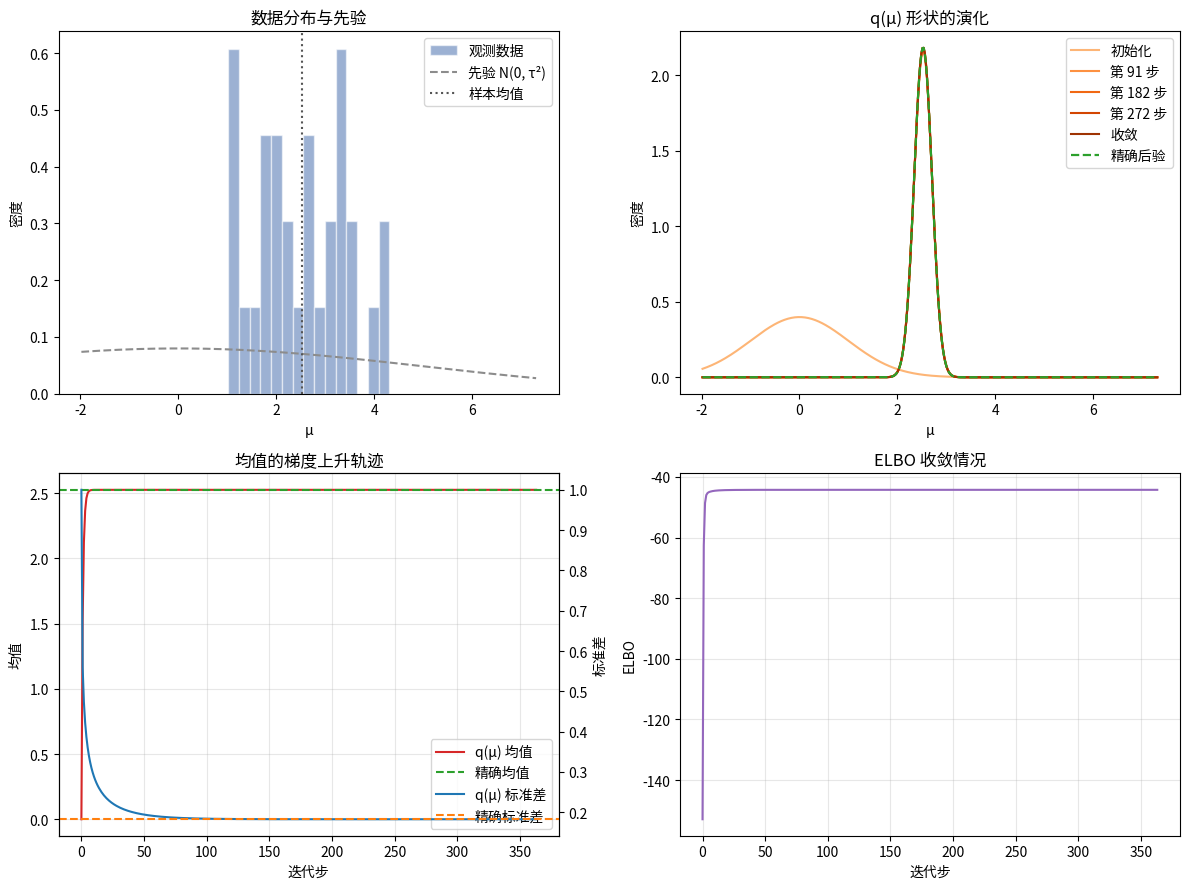

Reproduce this figure in Python.
from __future__ import annotations

import math
from dataclasses import dataclass
from typing import List, Tuple

import matplotlib.pyplot as plt
import numpy as np


@dataclass
class ModelConfig:
    """Configuration for the conjugate Gaussian model."""

    obs_std: float = 1.0  # Known observation noise standard deviation (σ)
    prior_var: float = 25.0  # Prior variance on the latent mean (τ^2)


@dataclass
class VIResult:
    """Container for the variational inference run."""

    mean: float
    std: float
    elbo_values: List[float]
    means: List[float]
    stds: List[float]


def generate_data(true_mean: float, size: int, config: ModelConfig, seed: int = 0) -> np.ndarray:
    rng = np.random.default_rng(seed)
    return rng.normal(loc=true_mean, scale=config.obs_std, size=size)


def compute_elbo(data: np.ndarray, mean: float, log_std: float, config: ModelConfig) -> float:
    """Analytical ELBO for q(μ) = N(mean, std^2) against the conjugate model."""
    obs_var = config.obs_std ** 2
    prior_var = config.prior_var
    std_sq = math.exp(2.0 * log_std)  # Note: std = exp(log_std)
    n = data.size

    # Expected log-likelihood term E_q[log p(y | μ)]
    centered_sq = np.square(data - mean)
    expected_ll = -0.5 * n * math.log(2.0 * math.pi * obs_var)
    expected_ll -= 0.5 * (np.sum(centered_sq) + n * std_sq) / obs_var

    # Expected log prior term E_q[log p(μ)]
    expected_log_prior = -0.5 * math.log(2.0 * math.pi * prior_var)
    expected_log_prior -= 0.5 * (std_sq + mean**2) / prior_var

    # Entropy of q(μ) contributes as -E_q[log q(μ)]
    entropy = 0.5 * (1.0 + math.log(2.0 * math.pi)) + log_std

    return expected_ll + expected_log_prior + entropy


def compute_gradients(data: np.ndarray, mean: float, log_std: float, config: ModelConfig) -> Tuple[float, float]:
    """Closed-form gradients of the ELBO with respect to mean and log_std."""
    obs_var = config.obs_std ** 2
    prior_var = config.prior_var
    std_sq = math.exp(2.0 * log_std)
    n = data.size

    grad_mean = -(np.sum(mean - data) / obs_var) - mean / prior_var
    grad_log_std = -(n * std_sq / obs_var) - (std_sq / prior_var) + 1.0
    return grad_mean, grad_log_std


def run_variational_inference(
    data: np.ndarray,
    config: ModelConfig,
    lr: float = 0.02,
    steps: int = 600,
    init_mean: float = 0.0,
    init_log_std: float = math.log(1.0),
    backtracking: int = 8,
    shrink: float = 0.5,
    min_step: float = 1e-6,
) -> VIResult:
    mean = init_mean
    log_std = init_log_std

    elbo_values: List[float] = [compute_elbo(data, mean, log_std, config)]
    means: List[float] = [mean]
    stds: List[float] = [math.exp(log_std)]

    for _ in range(steps):
        current_elbo = elbo_values[-1]

        grad_mean, grad_log_std = compute_gradients(data, mean, log_std, config)

        step_scale = 1.0
        accepted = False
        candidate_mean = mean
        candidate_log_std = log_std
        candidate_elbo = current_elbo

        for _ in range(backtracking):
            step = lr * step_scale
            trial_mean = mean + step * grad_mean
            trial_log_std = log_std + step * grad_log_std
            trial_elbo = compute_elbo(data, trial_mean, trial_log_std, config)

            if math.isfinite(trial_elbo) and trial_elbo >= current_elbo:
                candidate_mean = trial_mean
                candidate_log_std = trial_log_std
                candidate_elbo = trial_elbo
                accepted = True
                break

            step_scale *= shrink
            if step_scale < min_step:
                break

        if not accepted:
            # If no improving step was found, fall back to the best finite trial we computed.
            candidate_mean = mean + lr * step_scale * grad_mean
            candidate_log_std = log_std + lr * step_scale * grad_log_std
            candidate_elbo = compute_elbo(data, candidate_mean, candidate_log_std, config)
            if not math.isfinite(candidate_elbo) or candidate_elbo < current_elbo:
                # Keep the previous iterate to avoid divergence and exit early.
                break
            accepted = True

        if accepted:
            mean = candidate_mean
            log_std = candidate_log_std
            elbo_values.append(candidate_elbo)
            means.append(mean)
            stds.append(math.exp(log_std))

    return VIResult(mean=mean, std=math.exp(log_std), elbo_values=elbo_values, means=means, stds=stds)


def closed_form_posterior(data: np.ndarray, config: ModelConfig) -> Tuple[float, float]:
    """Exact conjugate posterior for comparison."""
    obs_var = config.obs_std ** 2
    prior_var = config.prior_var
    n = data.size

    precision = n / obs_var + 1.0 / prior_var
    posterior_var = 1.0 / precision
    posterior_mean = posterior_var * (np.sum(data) / obs_var)
    return posterior_mean, math.sqrt(posterior_var)


def describe_math(data: np.ndarray, config: ModelConfig) -> None:
    """Prints an explanation of the variational objective and its components."""
    print("\n=== 模型设定 ===")
    print("观测数据: y_i ~ Normal(μ, σ^2)，其中 σ 已知。")
    print("先验: μ ~ Normal(0, τ^2)。")
    print(f"当前示例使用 σ = {config.obs_std:.1f}, τ^2 = {config.prior_var:.1f}, 样本量 N = {data.size}.")

    print("\n=== 变分族 ===")
    print("使用均值为 m、标准差为 s 的单变量正态分布 q(μ) = Normal(m, s^2)。")

    print("\n=== 证据下界 (ELBO) ===")
    print("ELBO(m, s) = E_q[log p(y | μ)] + E_q[log p(μ)] - E_q[log q(μ)]")
    print("由于模型是共轭的，每一项可以解析计算：")
    print("1) E_q[log p(y | μ)] = -½ N log(2πσ^2) - ½σ^{-2} Σ [(y_i - m)^2 + s^2]")
    print("2) E_q[log p(μ)] = -½ log(2πτ^2) - ½τ^{-2} (s^2 + m^2)")
    print("3) -E_q[log q(μ)] = ½ log(2π e s^2)")
    print("对 m 和 log s 求导即可得到梯度，从而使用梯度上升最大化 ELBO。")


def _choose_snapshot_indices(length: int, desired: int = 5) -> List[int]:
    desired = max(2, desired)
    if length <= desired:
        return list(range(length))
    step = (length - 1) / (desired - 1)
    indices = {int(round(step * i)) for i in range(desired)}
    indices.add(length - 1)
    return sorted(indices)


def visualize_inference_steps(
    data: np.ndarray,
    config: ModelConfig,
    vi_result: VIResult,
    exact_posterior: Tuple[float, float],
) -> None:
    prior_mean = 0.0
    prior_std = math.sqrt(config.prior_var)
    exact_mean, exact_std = exact_posterior

    xs = np.linspace(min(data) - 3, max(data) + 3, 400)

    def normal_pdf(x, mean, std):
        coeff = 1.0 / (std * math.sqrt(2.0 * math.pi))
        return coeff * np.exp(-0.5 * ((x - mean) / std) ** 2)

    fig, axes = plt.subplots(2, 2, figsize=(12, 9))

    # 数据分布与先验
    ax_hist = axes[0, 0]
    bins = min(20, max(6, data.size // 2))
    ax_hist.hist(
        data,
        bins=bins,
        density=True,
        alpha=0.55,
        color="#4C72B0",
        edgecolor="white",
        label="观测数据",
    )
    ax_hist.plot(xs, normal_pdf(xs, prior_mean, prior_std), linestyle="--", color="#8C8C8C", label="先验 N(0, τ²)")
    ax_hist.axvline(np.mean(data), color="#555555", linestyle=":", label="样本均值")
    ax_hist.set_title("数据分布与先验")
    ax_hist.set_xlabel("μ")
    ax_hist.set_ylabel("密度")
    ax_hist.legend(loc="best")

    # 迭代中的 q(μ) 形状
    ax_q = axes[0, 1]
    snapshot_indices = _choose_snapshot_indices(len(vi_result.means))
    colors = plt.cm.Oranges(np.linspace(0.35, 0.9, len(snapshot_indices)))
    for idx, color in zip(snapshot_indices, colors):
        label = "初始化" if idx == 0 else ("收敛" if idx == len(vi_result.means) - 1 else f"第 {idx} 步")
        ax_q.plot(xs, normal_pdf(xs, vi_result.means[idx], vi_result.stds[idx]), color=color, label=label)
    ax_q.plot(xs, normal_pdf(xs, exact_mean, exact_std), color="#2CA02C", linestyle="--", linewidth=1.6, label="精确后验")
    ax_q.set_title("q(μ) 形状的演化")
    ax_q.set_xlabel("μ")
    ax_q.set_ylabel("密度")
    ax_q.legend(loc="best")

    iterations = np.arange(len(vi_result.means))

    # 均值和标准差轨迹
    ax_params = axes[1, 0]
    ax_params.plot(iterations, vi_result.means, color="#D62728", label="q(μ) 均值")
    ax_params.axhline(exact_mean, color="#2CA02C", linestyle="--", label="精确均值")
    ax_params.set_title("均值的梯度上升轨迹")
    ax_params.set_xlabel("迭代步")
    ax_params.set_ylabel("均值")
    ax_params.grid(alpha=0.3)

    ax_std = ax_params.twinx()
    ax_std.plot(iterations, vi_result.stds, color="#1F77B4", label="q(μ) 标准差")
    ax_std.axhline(exact_std, color="#FF7F0E", linestyle="--", label="精确标准差")
    ax_std.set_ylabel("标准差")

    handles, labels = ax_params.get_legend_handles_labels()
    handles2, labels2 = ax_std.get_legend_handles_labels()
    ax_params.legend(handles + handles2, labels + labels2, loc="best")

    # ELBO 曲线
    ax_elbo = axes[1, 1]
    ax_elbo.plot(np.arange(len(vi_result.elbo_values)), vi_result.elbo_values, color="#9467BD")
    ax_elbo.set_title("ELBO 收敛情况")
    ax_elbo.set_xlabel("迭代步")
    ax_elbo.set_ylabel("ELBO")
    ax_elbo.grid(alpha=0.3)

    plt.tight_layout()
    plt.show()


def print_step_explanations(
    data: np.ndarray,
    config: ModelConfig,
    vi_result: VIResult,
    exact_posterior: Tuple[float, float],
) -> None:
    print("\n=== 迭代过程解读 ===")
    sample_mean = float(np.mean(data))
    exact_mean, exact_std = exact_posterior
    print(
        f"样本均值约为 {sample_mean:.3f}，精确后验为 N({exact_mean:.3f}, {exact_std:.3f}^2)。"
        " 下面挑选若干关键迭代步进行说明："
    )

    snapshot_indices = _choose_snapshot_indices(len(vi_result.means))
    for idx in snapshot_indices:
        mean = vi_result.means[idx]
        std = vi_result.stds[idx]
        elbo = vi_result.elbo_values[idx]
        grad_mean, grad_log_std = compute_gradients(data, mean, math.log(std), config)

        if idx == 0:
            stage = "初始化"
        elif idx == len(vi_result.means) - 1:
            stage = "收敛状态"
        else:
            stage = f"第 {idx} 步"

        direction_mean = "向右（增大均值）" if grad_mean > 1e-6 else ("向左（减小均值）" if grad_mean < -1e-6 else "保持均值")
        direction_std = "收缩方差" if grad_log_std < -1e-6 else ("增大方差" if grad_log_std > 1e-6 else "保持方差")

        delta_text = ""
        if idx > 0:
            delta_mean = mean - vi_result.means[idx - 1]
            delta_std = std - vi_result.stds[idx - 1]
            delta_text = f" 本步变化 Δ均值={delta_mean:+.3f}, Δ标准差={delta_std:+.3f}。"

        print(
            f"[{stage}] ELBO = {elbo:.3f}，当前 q(μ) = N({mean:.3f}, {std:.3f}^2)。"
            f" 梯度指向：{direction_mean}，{direction_std}.{delta_text}"
        )

    diff_mean = abs(vi_result.mean - exact_mean)
    diff_std = abs(vi_result.std - exact_std)
    print(
        f"最终误差：均值差 {diff_mean:.3e}，标准差差 {diff_std:.3e}。"
        " 这说明变分分布已很好地贴近精确后验。"
    )


def main():
    config = ModelConfig(obs_std=1.0, prior_var=25.0)
    data = generate_data(true_mean=2.5, size=30, config=config, seed=2024)

    describe_math(data, config)

    vi_result = run_variational_inference(data, config, lr=0.02, steps=800)
    exact_posterior = closed_form_posterior(data, config)

    print("\n=== 对比结果 ===")
    print(f"变分后验: 均值 = {vi_result.mean:.3f}, 标准差 = {vi_result.std:.3f}")
    print(f"精确后验: 均值 = {exact_posterior[0]:.3f}, 标准差 = {exact_posterior[1]:.3f}")
    print(f"样本均值: {np.mean(data):.3f}")

    print_step_explanations(data, config, vi_result, exact_posterior)
    visualize_inference_steps(data, config, vi_result, exact_posterior)


if __name__ == "__main__":
    main()
